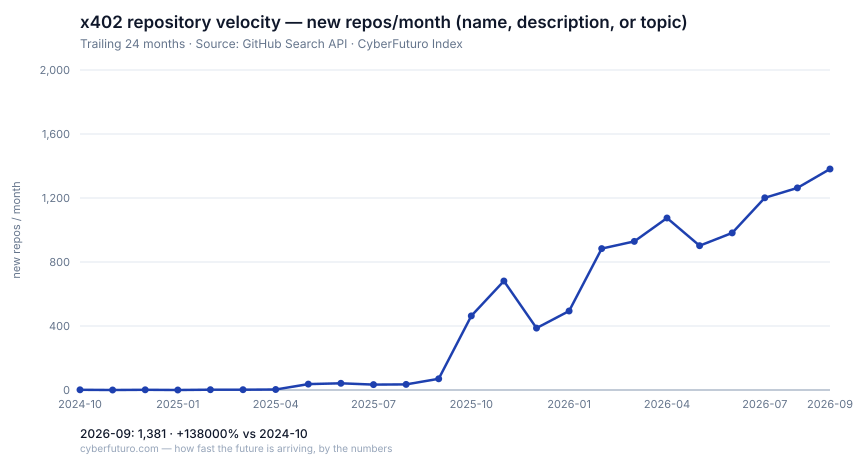

The file beside this chart, header and first rows:
month, repos
2024-10, 1
2024-11, 0
2024-12, 1
2025-01, 0
2025-02, 2
2025-03, 2
2025-04, 3
2025-05, 37
2025-06, 42
2025-07, 34
2025-08, 35
2025-09, 70
2025-10, 463
2025-11, 681
2025-12, 387
2026-01, 494
2026-02, 884
2026-03, 929
2026-04, 1075
2026-05, 902
2026-06, 982
2026-07, 1201
2026-08, 1263
2026-09, 1381
